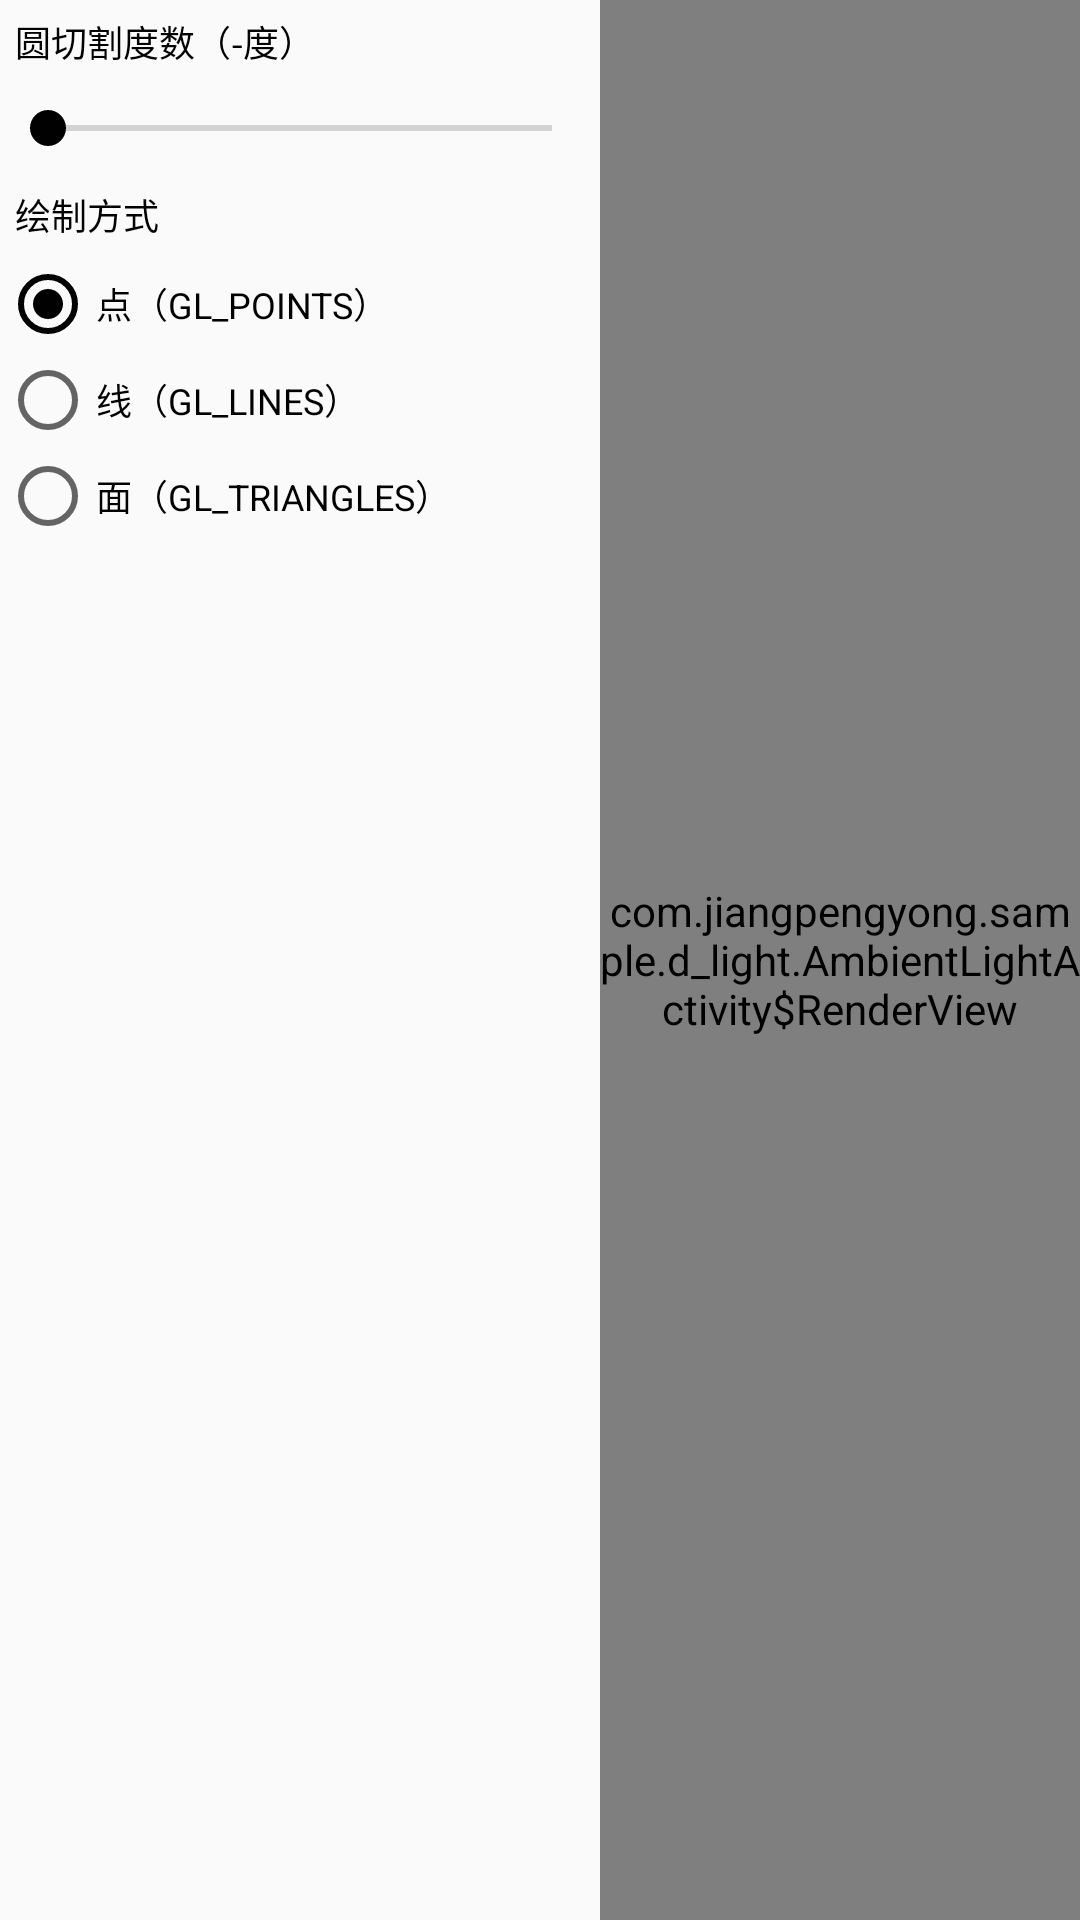

This screen was rendered from an Android layout file. Write that file and the resources it references.
<!-- AndroidManifest.xml: application theme AppTheme -->
<!-- res/layout/activity_ambient_light.xml -->
<?xml version="1.0" encoding="utf-8"?>
<LinearLayout xmlns:android="http://schemas.android.com/apk/res/android"
    xmlns:app="http://schemas.android.com/apk/res-auto"
    android:layout_width="match_parent"
    android:layout_height="match_parent"
    android:orientation="horizontal">

    <LinearLayout
        android:layout_width="200dp"
        android:layout_height="match_parent"
        android:orientation="vertical">

        <TextView
            android:id="@+id/reset"
            style="@style/common_button"
            android:text="方向复位"
            app:layout_constraintBottom_toBottomOf="parent"
            app:layout_constraintStart_toStartOf="parent" />

        <TextView
            android:id="@+id/span_angle_title"
            android:layout_width="match_parent"
            android:layout_height="wrap_content"
            android:padding="5dp"
            android:text="圆切割度数（-度）"
            android:textColor="@color/primary_black"
            android:textSize="12sp" />

        <SeekBar
            android:id="@+id/span_angle"
            android:layout_width="match_parent"
            android:layout_height="30dp"
            android:max="5" />

        <TextView
            android:layout_width="match_parent"
            android:layout_height="wrap_content"
            android:padding="5dp"
            android:text="绘制方式"
            android:textColor="@color/primary_black"
            android:textSize="12sp" />

        <RadioGroup
            android:id="@+id/drawing_mode"
            android:layout_width="match_parent"
            android:layout_height="wrap_content">

            <RadioButton
                android:id="@+id/gl_points"
                android:layout_width="match_parent"
                android:layout_height="wrap_content"
                android:checked="true"
                android:text="点（GL_POINTS）"
                android:textColor="@color/primary_black"
                android:textSize="12sp" />

            <RadioButton
                android:id="@+id/gl_lines"
                android:layout_width="match_parent"
                android:layout_height="wrap_content"
                android:text="线（GL_LINES）"
                android:textColor="@color/primary_black"
                android:textSize="12sp" />

            <RadioButton
                android:id="@+id/gl_triangles"
                android:layout_width="match_parent"
                android:layout_height="wrap_content"
                android:text="面（GL_TRIANGLES）"
                android:textColor="@color/primary_black"
                android:textSize="12sp" />
        </RadioGroup>

    </LinearLayout>

    <view
        android:id="@+id/surface_view"
        class="com.jiangpengyong.sample.d_light.AmbientLightActivity$RenderView"
        android:layout_width="0dp"
        android:layout_height="match_parent"
        android:layout_weight="1" />

</LinearLayout>
<!-- resources referenced by this layout -->
<resources>
  <color name="primary_black">#010101</color>
  <style name="AppTheme" parent="Theme.AppCompat.Light.NoActionBar">
          <item name="colorPrimary">@color/primary_yellow</item>
          <item name="colorPrimaryDark">@color/primary_orange</item>
          <item name="colorAccent">@color/primary_black</item>
      </style>
  <color name="primary_yellow">#F6D58A</color>
  <color name="primary_orange">#F79F77</color>
</resources>
